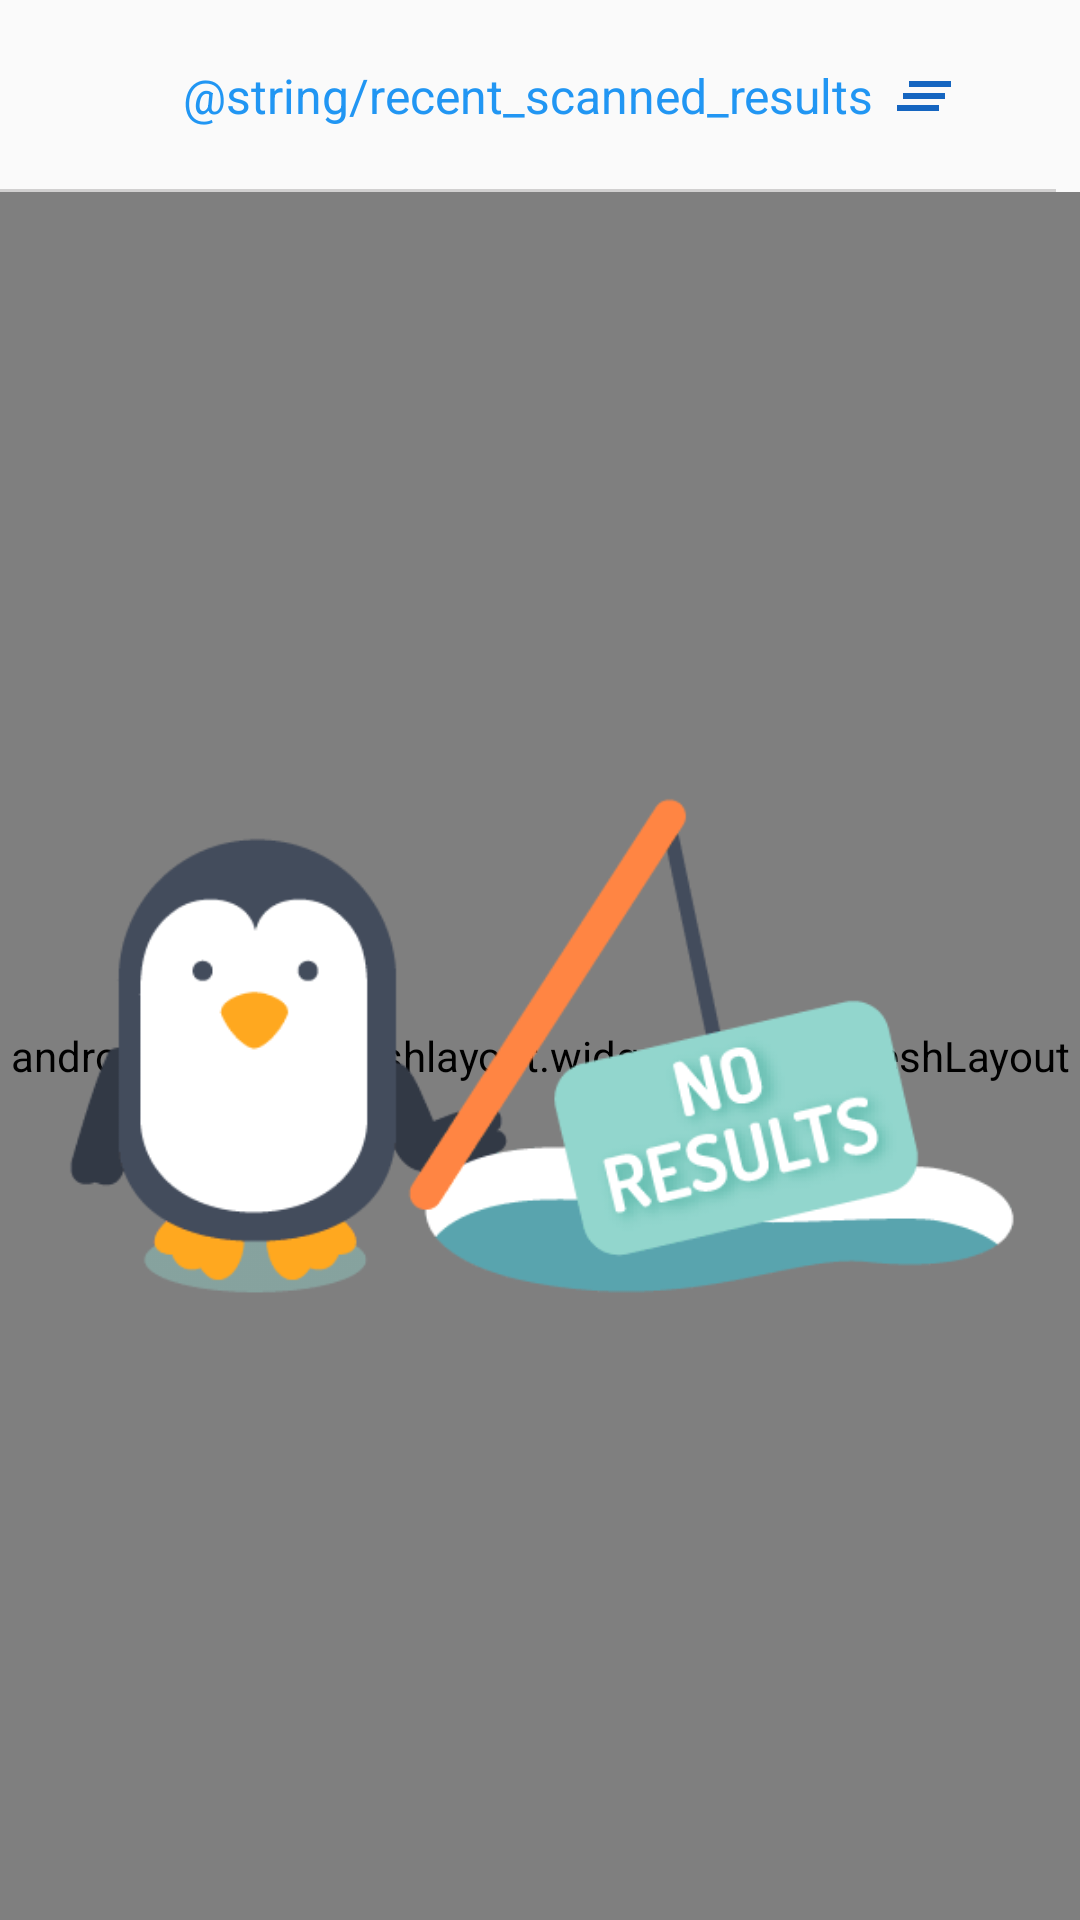

Android layout source for this screen:
<!-- AndroidManifest.xml: application theme AppTheme -->
<!-- res/layout/fragment_scanned_history.xml -->
<?xml version="1.0" encoding="utf-8"?>
<androidx.constraintlayout.widget.ConstraintLayout
        xmlns:android="http://schemas.android.com/apk/res/android"
        xmlns:app="http://schemas.android.com/apk/res-auto" xmlns:tools="http://schemas.android.com/tools"
        android:layout_width="match_parent"
        android:layout_height="match_parent"
        tools:context=".ui.scanner_history.ScannedHistoryFragment">

    <include
            android:id="@+id/layoutHeader"
            layout="@layout/layout_header_history"
            android:layout_height="wrap_content"
            android:layout_width="0dp"
            app:layout_constraintTop_toTopOf="parent"
            app:layout_constraintStart_toStartOf="parent"
            app:layout_constraintEnd_toEndOf="parent"
            android:layout_marginEnd="8dp"/>

    <androidx.swiperefreshlayout.widget.SwipeRefreshLayout
            android:id="@+id/swipeRefresh"
            android:layout_width="0dp"
            android:layout_height="0dp"
            app:layout_constraintEnd_toEndOf="parent"
            app:layout_constraintStart_toStartOf="parent"
            app:layout_constraintBottom_toBottomOf="parent"
            app:layout_constraintTop_toBottomOf="@+id/layoutHeader">

        <androidx.recyclerview.widget.RecyclerView
                android:id="@+id/scannedHistoryRecyclerView"
                android:layout_width="wrap_content"
                android:layout_height="wrap_content"/>


    </androidx.swiperefreshlayout.widget.SwipeRefreshLayout>

    <androidx.appcompat.widget.AppCompatImageView
            android:id="@+id/noResultFound"
            android:layout_width="wrap_content"
            android:layout_height="wrap_content"
            android:src="@drawable/noresults"
            app:layout_constraintTop_toTopOf="@+id/swipeRefresh"
            android:layout_marginBottom="8dp"
            app:layout_constraintBottom_toBottomOf="@+id/swipeRefresh"
            app:layout_constraintStart_toStartOf="parent"
            app:layout_constraintEnd_toEndOf="parent"/>

</androidx.constraintlayout.widget.ConstraintLayout>
<!-- res/layout/layout_header_history.xml (included above) -->
<?xml version="1.0" encoding="utf-8"?>
<androidx.constraintlayout.widget.ConstraintLayout
        xmlns:android="http://schemas.android.com/apk/res/android"
        xmlns:app="http://schemas.android.com/apk/res-auto"
        xmlns:tools="http://schemas.android.com/tools"
        android:layout_width="match_parent"
        android:layout_height="wrap_content"
>

    <androidx.appcompat.widget.AppCompatTextView
            android:id="@+id/tvHeaderText"
            android:layout_width="wrap_content"
            android:layout_height="30dp"
            tools:text="@string/recent_scanned_results"
            android:textSize="16sp"
            android:gravity="center"
            android:textColor="@color/colorPrimary"
            app:layout_constraintEnd_toEndOf="parent"
            app:layout_constraintStart_toStartOf="parent" app:layout_constraintTop_toTopOf="parent"
            android:layout_marginTop="16dp"
            app:layout_constraintBottom_toBottomOf="parent" android:layout_marginBottom="16dp"/>

    <androidx.appcompat.widget.AppCompatImageView
            android:id="@+id/removeAll"
            android:layout_width="wrap_content"
            android:layout_height="wrap_content"
            android:src="@drawable/ic_clear_all_blue_24dp"
            app:layout_constraintTop_toTopOf="@+id/tvHeaderText"
            app:layout_constraintEnd_toEndOf="parent" android:layout_marginEnd="32dp"
            app:layout_constraintBottom_toBottomOf="@+id/tvHeaderText"/>

    <View
            android:layout_width="match_parent"
            android:layout_height="1dp"
            android:background="@color/lightGray"
            app:layout_constraintTop_toBottomOf="@+id/tvHeaderText"
            android:layout_marginTop="16dp"
            app:layout_constraintBottom_toBottomOf="parent"/>



</androidx.constraintlayout.widget.ConstraintLayout>
<!-- resources referenced by this layout -->
<resources>
  <color name="colorPrimary">#2196f3</color>
  <color name="lightGray">#D1D0D0</color>
  <!-- drawable ic_clear_all_blue_24dp (drawable) -->
  <vector android:height="24dp" android:tint="#1565C0"
      android:viewportHeight="24.0" android:viewportWidth="24.0"
      android:width="24dp" xmlns:android="http://schemas.android.com/apk/res/android">
      <path android:fillColor="#2196f3" android:pathData="M5,13h14v-2L5,11v2zM3,17h14v-2L3,15v2zM7,7v2h14L21,7L7,7z"/>
  </vector>
  <!-- drawable noresults: png bitmap (drawable, 10600 bytes) -->
  <style name="AppTheme" parent="Theme.AppCompat.Light.NoActionBar">
          
          <item name="colorPrimary">@color/colorPrimary</item>
          <item name="colorPrimaryDark">@color/colorPrimaryDark</item>
          <item name="colorAccent">@color/colorAccent</item>
      </style>
  <color name="colorPrimaryDark">#1565c0</color>
  <color name="colorAccent">#0097A7</color>
</resources>
